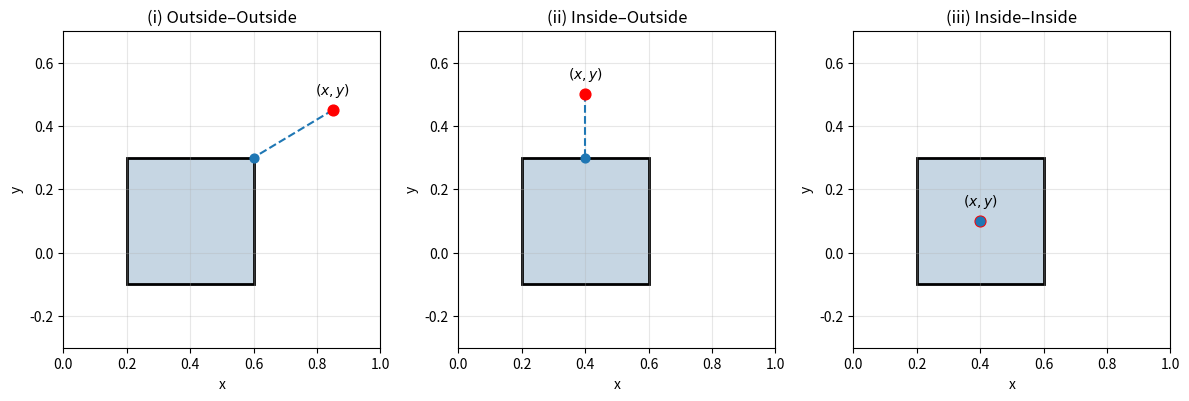

Source code (Python):
import matplotlib.pyplot as plt

# Rectangle parameters
xc, yc = 0.4, 0.1
w, h = 0.4, 0.4

xmin, xmax = xc - w/2, xc + w/2
ymin, ymax = yc - h/2, yc + h/2

# Define 3 scenarios
scenarios = [
    ("(i) Outside–Outside", (0.85, 0.45)),
    ("(ii) Inside–Outside", (0.4, 0.5)),
    ("(iii) Inside–Inside", (0.4, 0.1)),
]

fig, axes = plt.subplots(1, 3, figsize=(12, 4))

for ax, (title, (px, py)) in zip(axes, scenarios):

    # Draw rectangle (same style)
    rect = plt.Rectangle(
        (xmin, ymin),
        w, h,
        facecolor="#c6d6e3",
        edgecolor="black",
        linewidth=2
    )
    ax.add_patch(rect)

    # Plot point
    ax.scatter(px, py, color="red", s=60, zorder=3)

    # Label point (x,y)
    ax.text(px, py + 0.05, r'$(x,y)$', ha='center', fontsize=10)

    # Closest point on rectangle (projection)
    cx = min(max(px, xmin), xmax)
    cy = min(max(py, ymin), ymax)

    # Dashed line to closest boundary
    ax.plot([px, cx], [py, cy], linestyle='--', linewidth=1.5)

    # Optional: mark projection point
    ax.scatter(cx, cy, s=40, zorder=3)  
    
    # Formatting
    ax.set_title(title)
    ax.set_xlim(0, 1)
    ax.set_ylim(-0.3, 0.7)
    ax.set_aspect('equal')
    ax.grid(True, alpha=0.3)

    # Axis labels (important for thesis clarity)
    ax.set_xlabel("x")
    ax.set_ylabel("y")

plt.tight_layout()
plt.savefig("sdf_cases_3.png", dpi=300)
plt.show()
